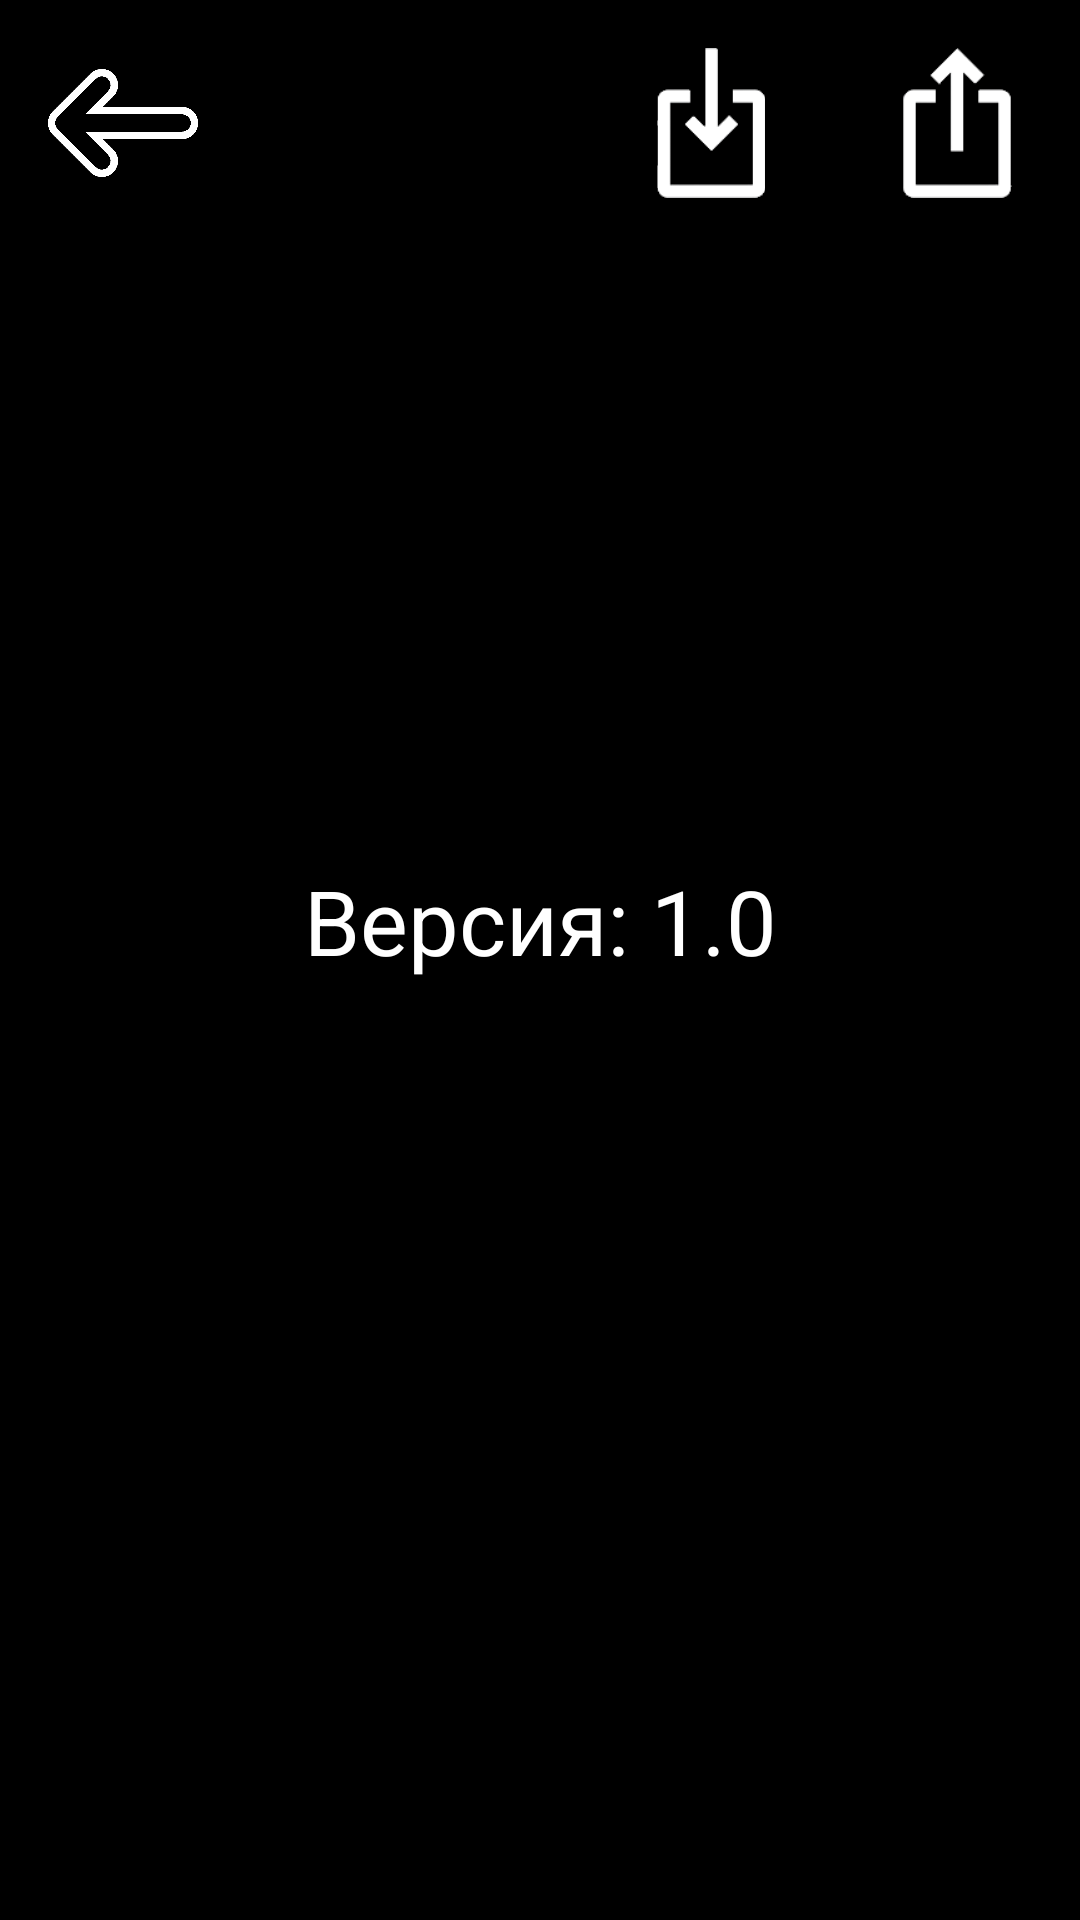

Write the Android layout XML for this screen, with the resource values it uses.
<!-- AndroidManifest.xml: application theme Theme.SupplyManager -->
<!-- res/layout/main_settings.xml -->
<?xml version="1.0" encoding="utf-8"?>
<LinearLayout
    xmlns:android="http://schemas.android.com/apk/res/android"
    xmlns:tools="http://schemas.android.com/tools"
    android:id="@+id/settings_system"
    android:layout_width="match_parent"
    android:layout_height="match_parent"
    android:background="@color/black"
    android:orientation="vertical"
    tools:context=".Settings.MainSettings">

    <LinearLayout
        android:layout_width="match_parent"
        android:layout_height="wrap_content"
        android:orientation="horizontal"
        android:gravity="center_vertical">
        <ImageButton
            android:id="@+id/btn_back"
            android:layout_width="50dp"
            android:layout_height="50dp"
            android:layout_margin="16dp"
            android:background="?attr/selectableItemBackgroundBorderless"
            android:scaleType="fitCenter"
            android:src="@drawable/btn_back" />

        <View
            android:layout_width="0dp"
            android:layout_height="0dp"
            android:layout_weight="1" />

        <ImageButton
            android:id="@+id/import_xlsx"
            android:layout_width="50dp"
            android:layout_height="50dp"
            android:layout_margin="16dp"
            android:background="?attr/selectableItemBackgroundBorderless"
            android:scaleType="fitCenter"
            android:src="@drawable/import_xlsx" />
        <ImageButton
            android:id="@+id/export_xlsx"
            android:layout_width="50dp"
            android:layout_height="50dp"
            android:layout_margin="16dp"
            android:background="?attr/selectableItemBackgroundBorderless"
            android:scaleType="fitCenter"
            android:src="@drawable/export_xlsx" />
    </LinearLayout>


    <ImageView
        android:layout_width="wrap_content"
        android:layout_height="200dp"
        android:src="@drawable/icon_app"
        />

    <TextView
        android:id="@+id/information"
        android:layout_width="match_parent"
        android:layout_height="50dp"
        android:layout_gravity="center"
        android:background="@color/black"
        android:gravity="center"

        android:text="Версия: 1.0"
        android:textAlignment="center"
        android:textColor="@color/white"
        android:textSize="30sp" />
</LinearLayout>
<!-- resources referenced by this layout -->
<resources>
  <color name="black">#FF000000</color>
  <color name="white">#FFFFFFFF</color>
  <!-- drawable btn_back: png bitmap (drawable, 4699 bytes) -->
  <!-- drawable export_xlsx: png bitmap (drawable, 1564 bytes) -->
  <!-- drawable import_xlsx: png bitmap (drawable, 1544 bytes) -->
  <style name="Theme.SupplyManager" parent="Base.Theme.SupplyManager" />
  <style name="Base.Theme.SupplyManager" parent="Theme.Material3.DayNight.NoActionBar">
          
          <item name="popupMenuStyle">@style/PopupMenuStyle</item>
          <item name="android:popupMenuStyle">@style/PopupMenuStyle</item>
  
          
          <item name="colorPrimary">@color/black</item>
          <item name="colorPrimaryVariant">@color/background_notes</item>
          <item name="colorOnPrimary">@color/white</item>
          
          <item name="colorSecondary">@color/red</item>
          <item name="colorSecondaryVariant">@color/blue</item>
          <item name="colorOnSecondary">@color/brown</item>
          
          <item name="android:statusBarColor" tools:targetApi="l">?attr/colorPrimaryVariant</item>
          
      </style>
  <style name="PopupMenuStyle" parent="Widget.AppCompat.PopupMenu">
          <item name="android:popupBackground">@drawable/popup_menu_style</item>
          <item name="android:popupElevation">8dp</item>
      </style>
  <color name="background_notes">#EE84F8</color>
  <color name="red">#FF0000</color>
  <color name="blue">#0000FF</color>
  <color name="brown">#A52A2A</color>
  <!-- drawable popup_menu_style (drawable) -->
  <?xml version="1.0" encoding="utf-8"?>
  <shape xmlns:android="http://schemas.android.com/apk/res/android"
      android:shape="rectangle">
      <solid android:color="@color/white" />
      <corners android:radius="16dp" />
      <stroke
          android:width="0dp"
          android:color="#FFFFFF" />
      <padding
          android:left="0dp"
          android:top="0dp"
          android:right="0dp"
          android:bottom="0dp" />
  </shape>
</resources>
